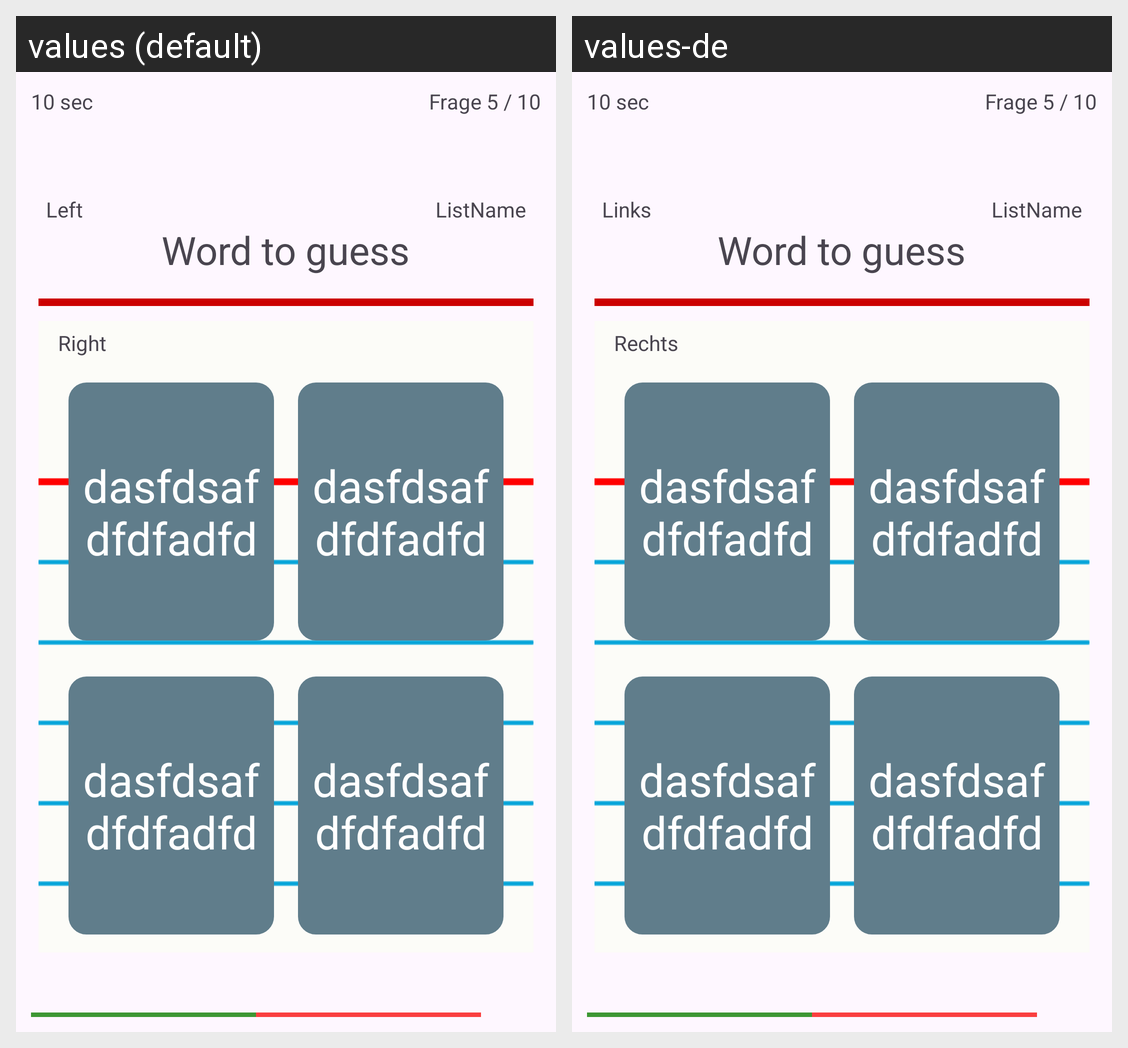

The same Android screen rendered under two of its app's locales, left to right. List the strings drawn on it with the default value and each locale's translation.
Android screen res/layout/fragment_question.xml rendered under 2 locales, left to right: values (default), values-de. Device: Nexus 5 (rendered at 1080×1920; each locale shown at half size, 540×960, under a caption strip naming it); theme AppTheme.
Strings drawn on this screen, with the default value and each locale's value (text and hints the layout hard-codes, and strings that could not be matched under every locale, appear in the picture but are not listed):

listCfg_radioBtn_Left
  values: Left
  values-de: Links

listCfg_radioBtn_Right
  values: Right
  values-de: Rechts
